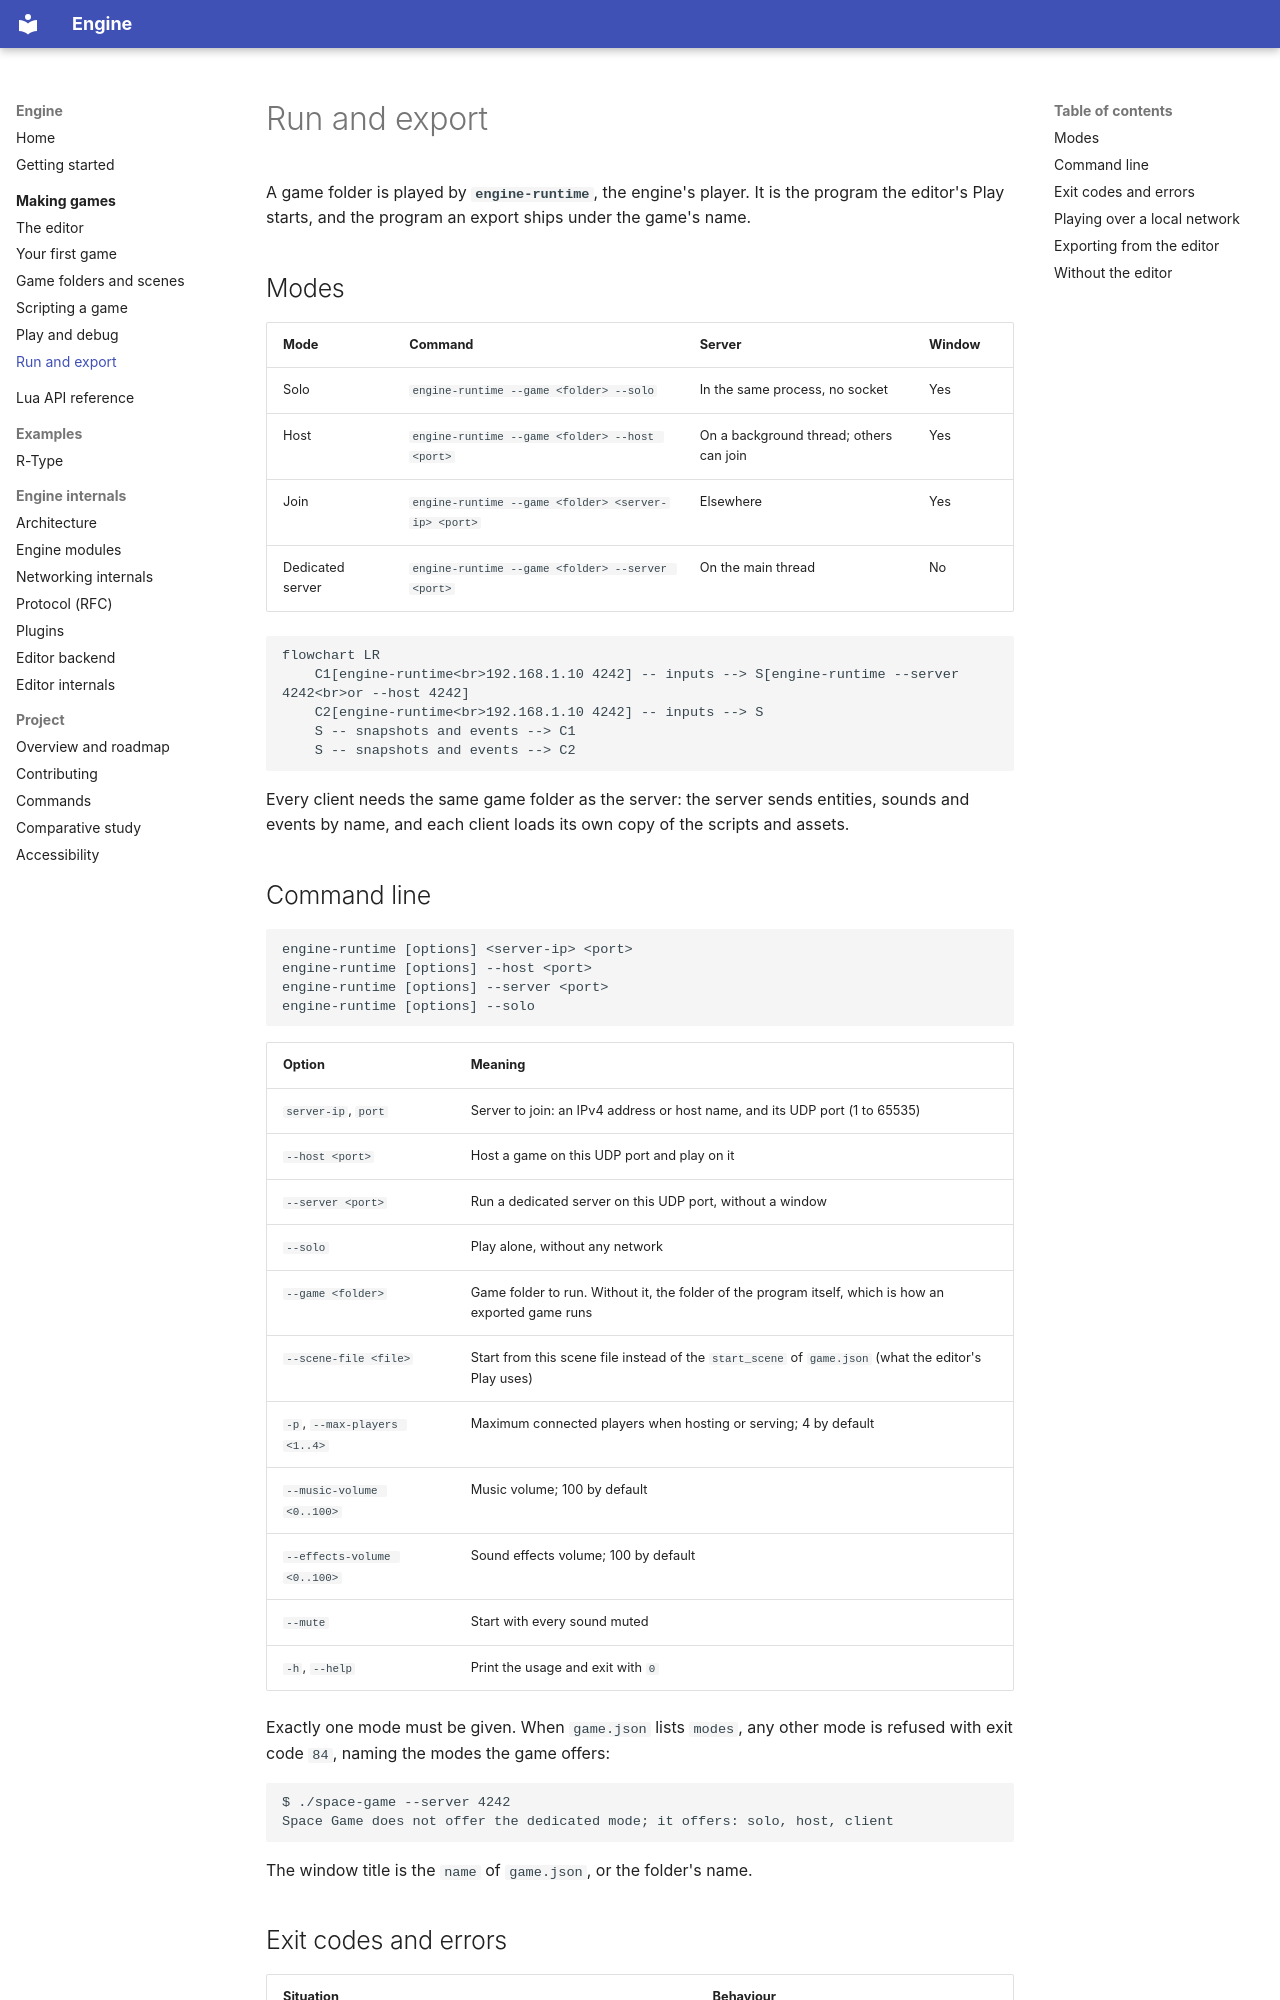

repository: Saitamadupauvre/RType · page: guide/run-and-export/index.html · generator: mkdocs

# Run and export

A game folder is played by **`engine-runtime`**, the engine's player. It is
the program the editor's Play starts, and the program an export ships under
the game's name.

## Modes

| Mode | Command | Server | Window |
|---|---|---|---|
| Solo | `engine-runtime --game <folder> --solo` | In the same process, no socket | Yes |
| Host | `engine-runtime --game <folder> --host <port>` | On a background thread; others can join | Yes |
| Join | `engine-runtime --game <folder> <server-ip> <port>` | Elsewhere | Yes |
| Dedicated server | `engine-runtime --game <folder> --server <port>` | On the main thread | No |

```mermaid
flowchart LR
    C1[engine-runtime<br>192.168.1.10 4242] -- inputs --> S[engine-runtime --server 4242<br>or --host 4242]
    C2[engine-runtime<br>192.168.1.10 4242] -- inputs --> S
    S -- snapshots and events --> C1
    S -- snapshots and events --> C2
```

Every client needs the same game folder as the server: the server sends
entities, sounds and events by name, and each client loads its own copy of
the scripts and assets.

## Command line

```
engine-runtime [options] <server-ip> <port>
engine-runtime [options] --host <port>
engine-runtime [options] --server <port>
engine-runtime [options] --solo
```

| Option | Meaning |
|---|---|
| `server-ip`, `port` | Server to join: an IPv4 address or host name, and its UDP port (1 to 65535) |
| `--host <port>` | Host a game on this UDP port and play on it |
| `--server <port>` | Run a dedicated server on this UDP port, without a window |
| `--solo` | Play alone, without any network |
| `--game <folder>` | Game folder to run. Without it, the folder of the program itself, which is how an exported game runs |
| `--scene-file <file>` | Start from this scene file instead of the `start_scene` of `game.json` (what the editor's Play uses) |
| `-p`, `--max-players <1..4>` | Maximum connected players when hosting or serving; 4 by default |
| `--music-volume <0..100>` | Music volume; 100 by default |
| `--effects-volume <0..100>` | Sound effects volume; 100 by default |
| `--mute` | Start with every sound muted |
| `-h`, `--help` | Print the usage and exit with `0` |

Exactly one mode must be given. When `game.json` lists `modes`, any other
mode is refused with exit code `84`, naming the modes the game offers:

```
$ ./space-game --server 4242
Space Game does not offer the dedicated mode; it offers: solo, host, client
```

The window title is the `name` of `game.json`, or the folder's name.
